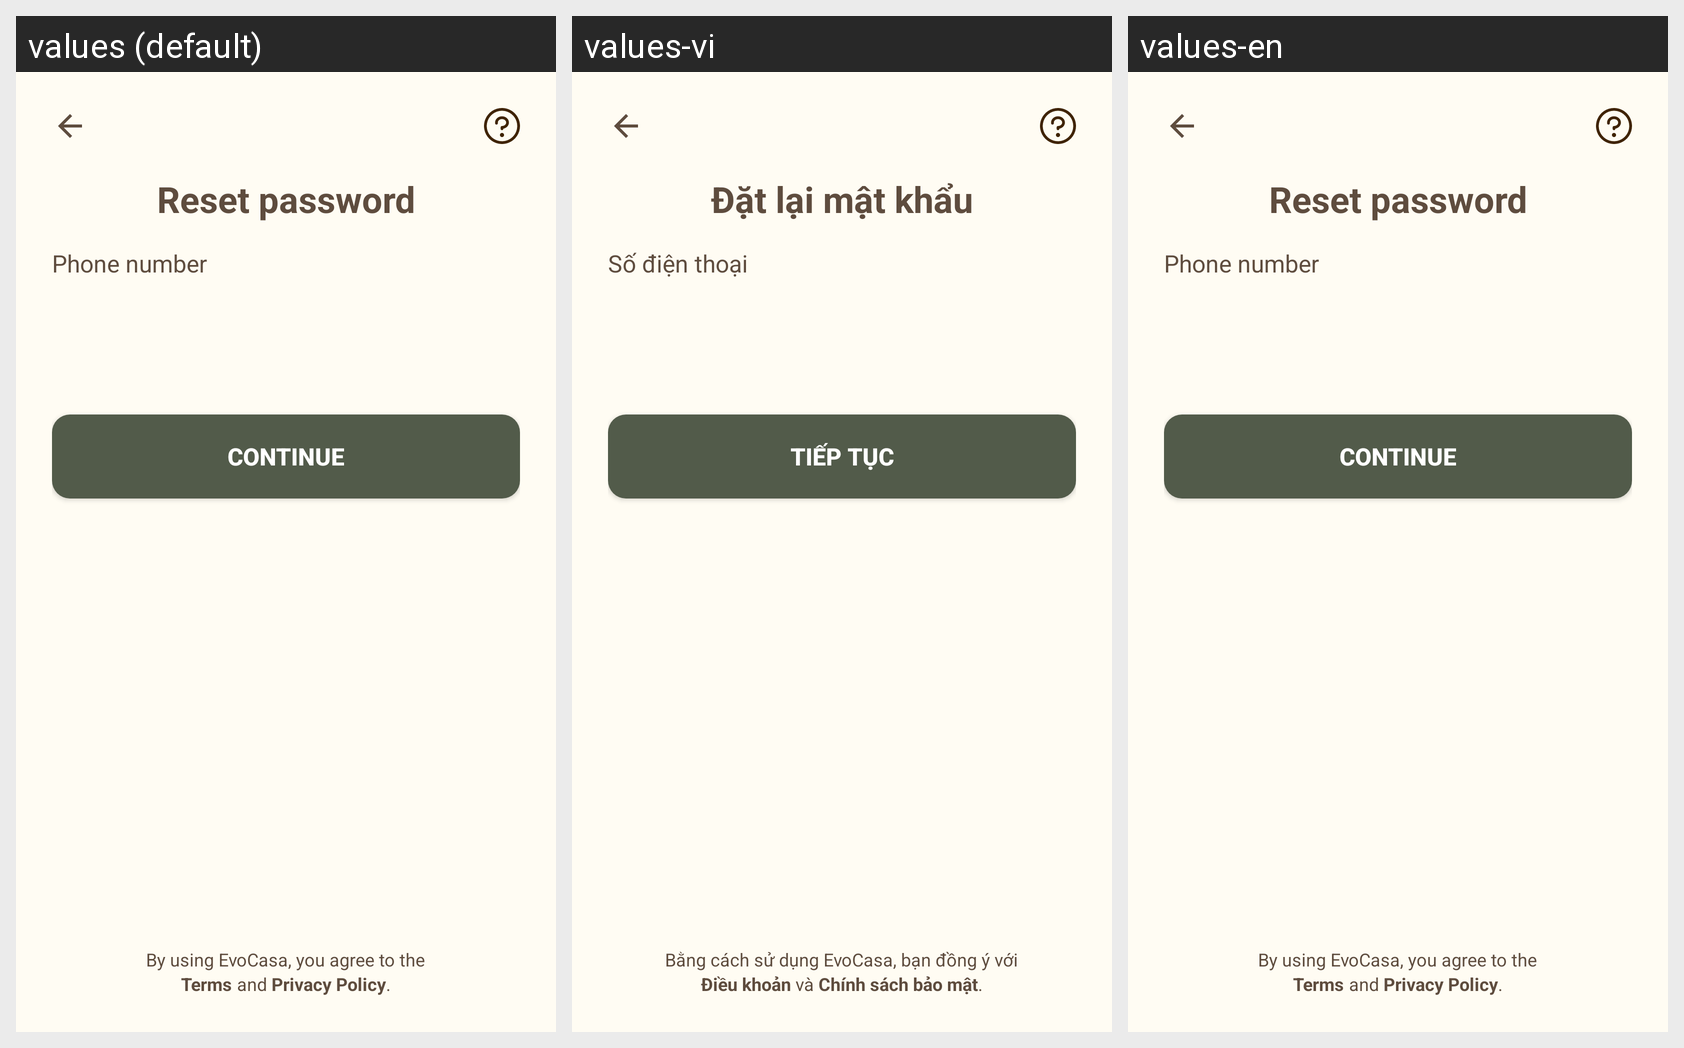

This grid shows one Android layout under several languages. Give, for every string resource on the screen, its name, the default text and each shown locale's text.
Android screen res/layout/fragment_forgot1.xml rendered under 3 locales, left to right: values (default), values-vi, values-en. Device: Nexus 5 (rendered at 1080×1920; each locale shown at half size, 540×960, under a caption strip naming it); theme Theme.EvoCasa.
Strings drawn on this screen, with the default value and each locale's value (text and hints the layout hard-codes, and strings that could not be matched under every locale, appear in the picture but are not listed):

title_reset_password
  values: Reset password
  values-vi: Đặt lại mật khẩu
  values-en: Reset password

title_sign_up_email_phone
  values: Phone number
  values-vi: Số điện thoại
  values-en: Phone number

title_continue
  values: CONTINUE
  values-vi: TIẾP TỤC
  values-en: CONTINUE

title_by_using
  values: By using EvoCasa, you agree to the
  values-vi: Bằng cách sử dụng EvoCasa, bạn đồng ý với
  values-en: By using EvoCasa, you agree to the

title_term
  values: Terms
  values-vi: Điều khoản
  values-en: Terms

title_and
  values: and
  values-vi: và
  values-en: and

title_privacy
  values: Privacy Policy
  values-vi: Chính sách bảo mật
  values-en: Privacy Policy

title_dot
  values: .
  values-vi: .
  values-en: .
